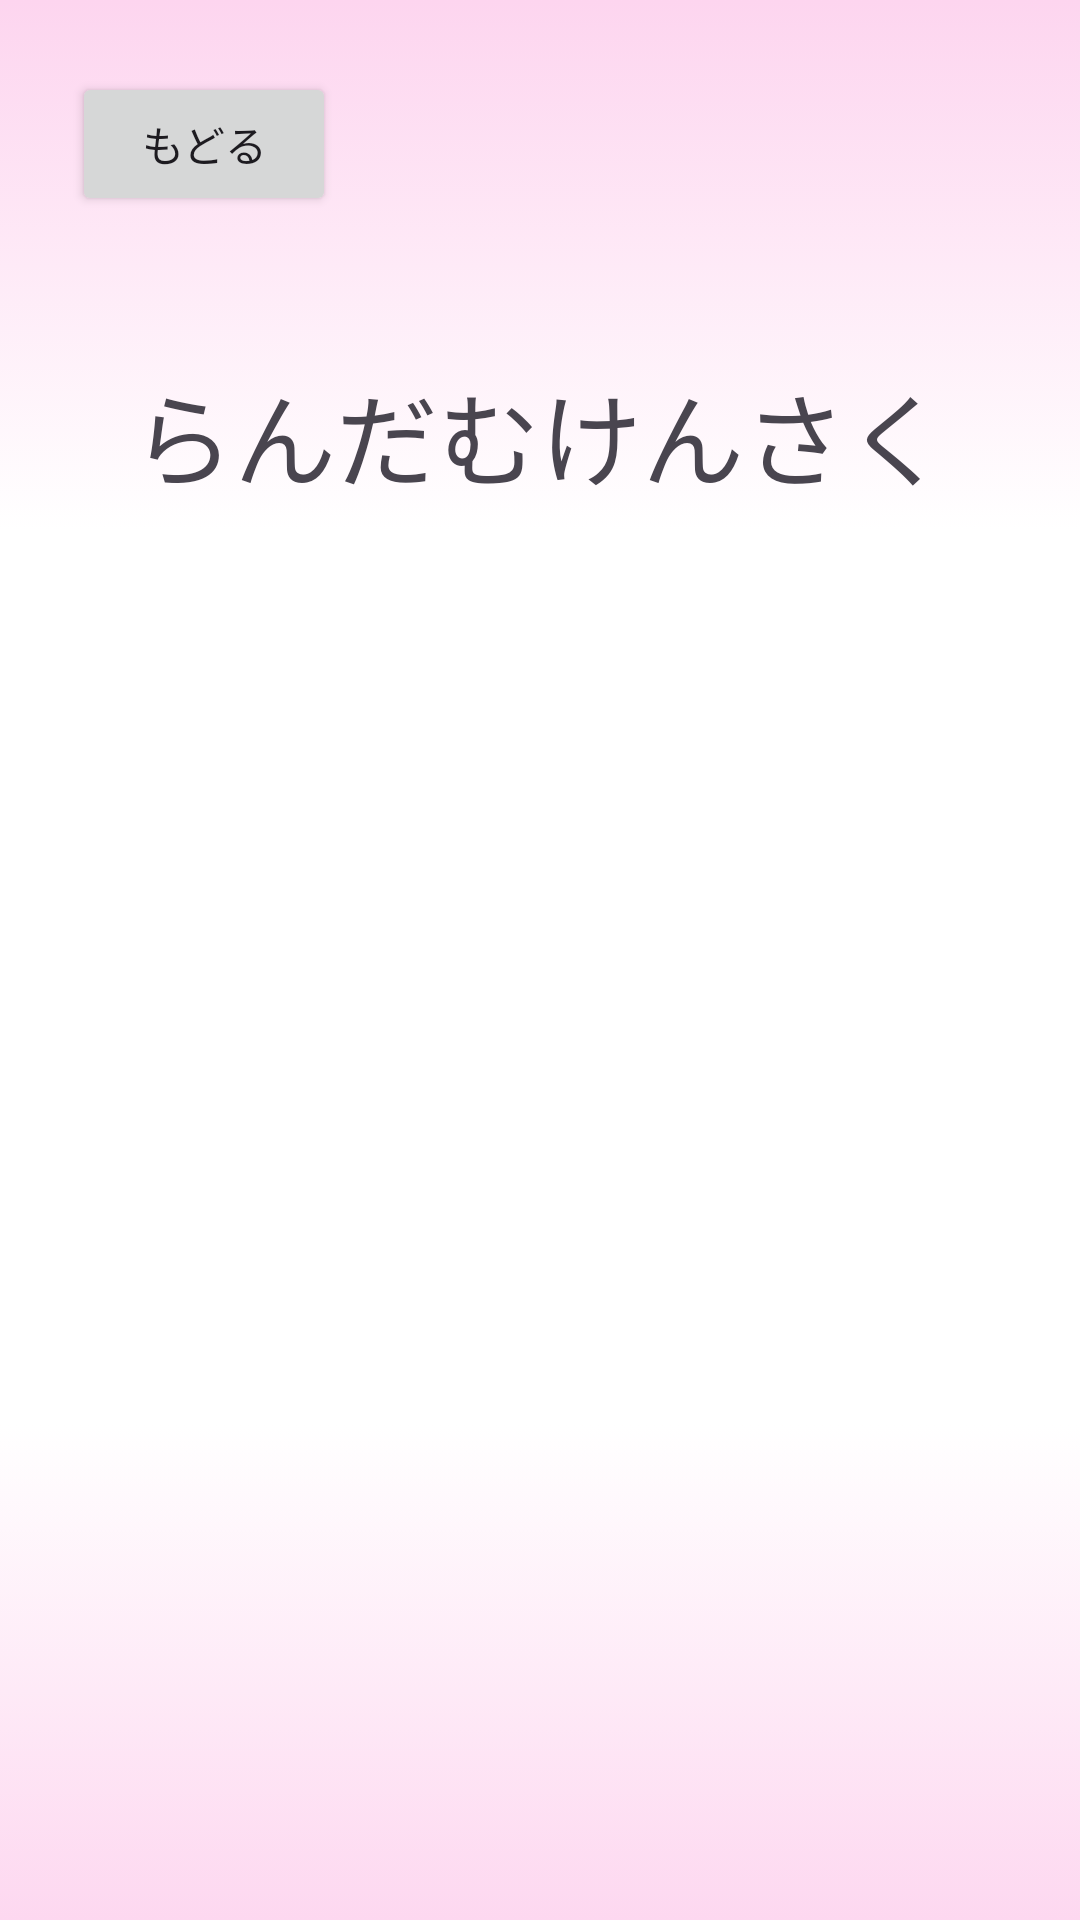

The Android layout XML behind this screen, and the referenced resources:
<!-- AndroidManifest.xml: application theme Theme.Meidmappu -->
<!-- res/layout/activity_random_kensaku.xml -->
<?xml version="1.0" encoding="utf-8"?>
<androidx.constraintlayout.widget.ConstraintLayout xmlns:android="http://schemas.android.com/apk/res/android"
    xmlns:app="http://schemas.android.com/apk/res-auto"
    xmlns:tools="http://schemas.android.com/tools"
    android:id="@+id/main"
    android:layout_width="match_parent"
    android:layout_height="match_parent"
    tools:context=".random_kensaku">

    <ImageView
        android:id="@+id/imageView2"
        android:layout_width="wrap_content"
        android:layout_height="wrap_content"
        android:scaleType="centerCrop"
        app:layout_constraintBottom_toBottomOf="parent"
        app:layout_constraintEnd_toEndOf="parent"
        app:layout_constraintStart_toStartOf="parent"
        app:layout_constraintTop_toTopOf="parent"
        app:srcCompat="@drawable/midemaphaikei" />

    <TextView
        android:id="@+id/textView2"
        android:layout_width="wrap_content"
        android:layout_height="wrap_content"
        android:layout_marginTop="120dp"
        android:text="らんだむけんさく"
        android:textSize="34sp"
        app:layout_constraintEnd_toEndOf="parent"
        app:layout_constraintStart_toStartOf="parent"
        app:layout_constraintTop_toTopOf="parent" />

    <Button
        android:id="@+id/back01"
        android:layout_width="wrap_content"
        android:layout_height="wrap_content"
        android:layout_marginStart="24dp"
        android:layout_marginTop="24dp"
        android:text="もどる"
        app:layout_constraintStart_toStartOf="parent"
        app:layout_constraintTop_toTopOf="parent" />
</androidx.constraintlayout.widget.ConstraintLayout>
<!-- resources referenced by this layout -->
<resources>
  <!-- drawable midemaphaikei: png bitmap (drawable, 26918 bytes) -->
  <style name="Theme.Meidmappu" parent="Base.Theme.Meidmappu" />
  <style name="Base.Theme.Meidmappu" parent="Theme.Material3.DayNight.NoActionBar">
          
          
      </style>
</resources>
